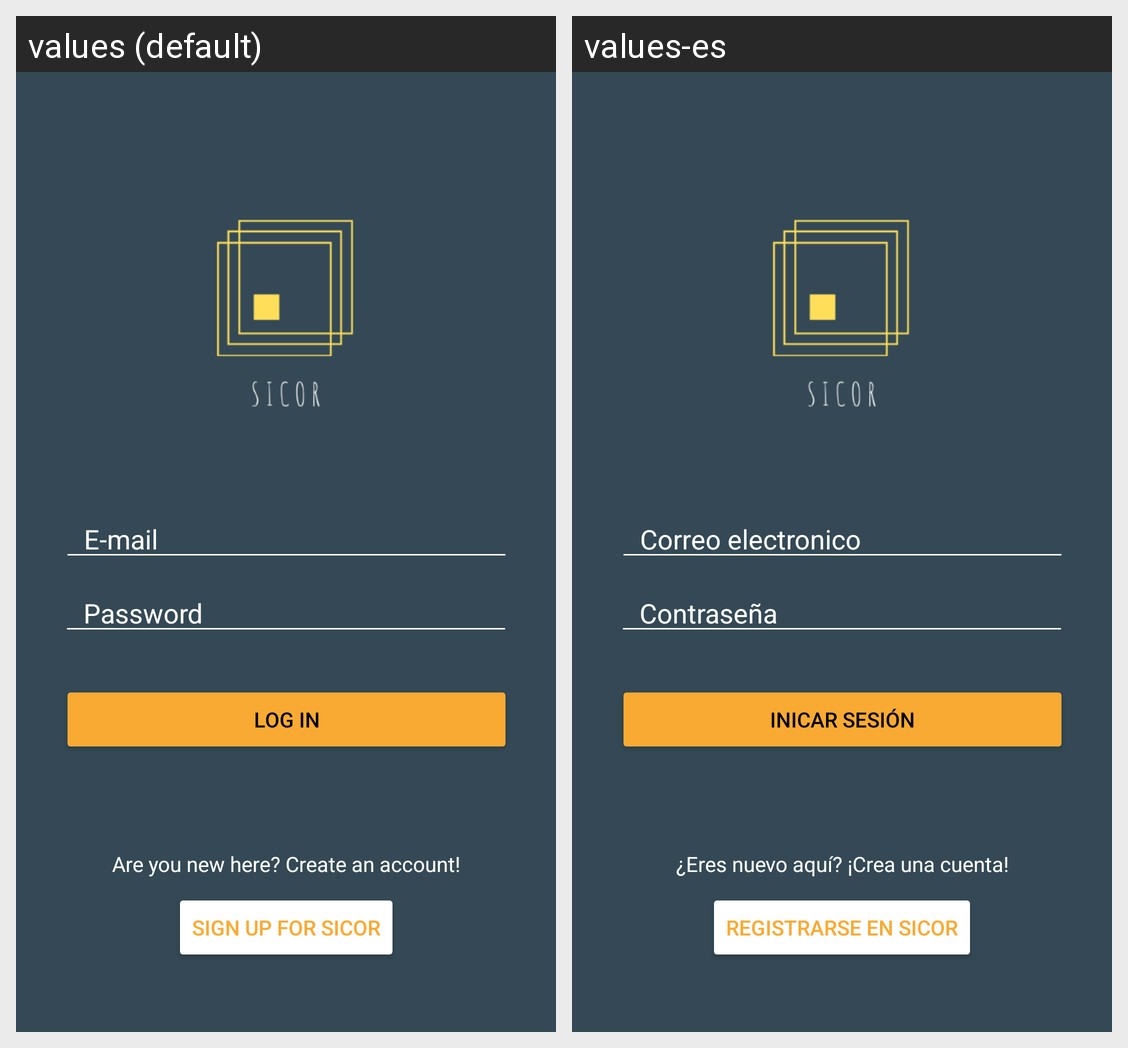

The Android screen above is rendered under two locales of the same app. Produce the string resources it draws, with the default and per-locale values.
Android screen res/layout/activity_login.xml rendered under 2 locales, left to right: values (default), values-es. Device: Nexus 5 (rendered at 1080×1920; each locale shown at half size, 540×960, under a caption strip naming it); theme AppTheme.NoActionBar.
Strings drawn on this screen, with the default value and each locale's value (text and hints the layout hard-codes, and strings that could not be matched under every locale, appear in the picture but are not listed):

Login_Email
  values: E-mail
  values-es: Correo electronico

password_login
  values: Password
  values-es: Contraseña

btn_login
  values: Log in
  values-es: Inicar Sesión

are_you_new_here_create_an_account
  values: Are you new here? Create an account!
  values-es: ¿Eres nuevo aquí? ¡Crea una cuenta!

sign_up_for_sicor
  values: Sign Up for Sicor
  values-es: Registrarse en SICOR
